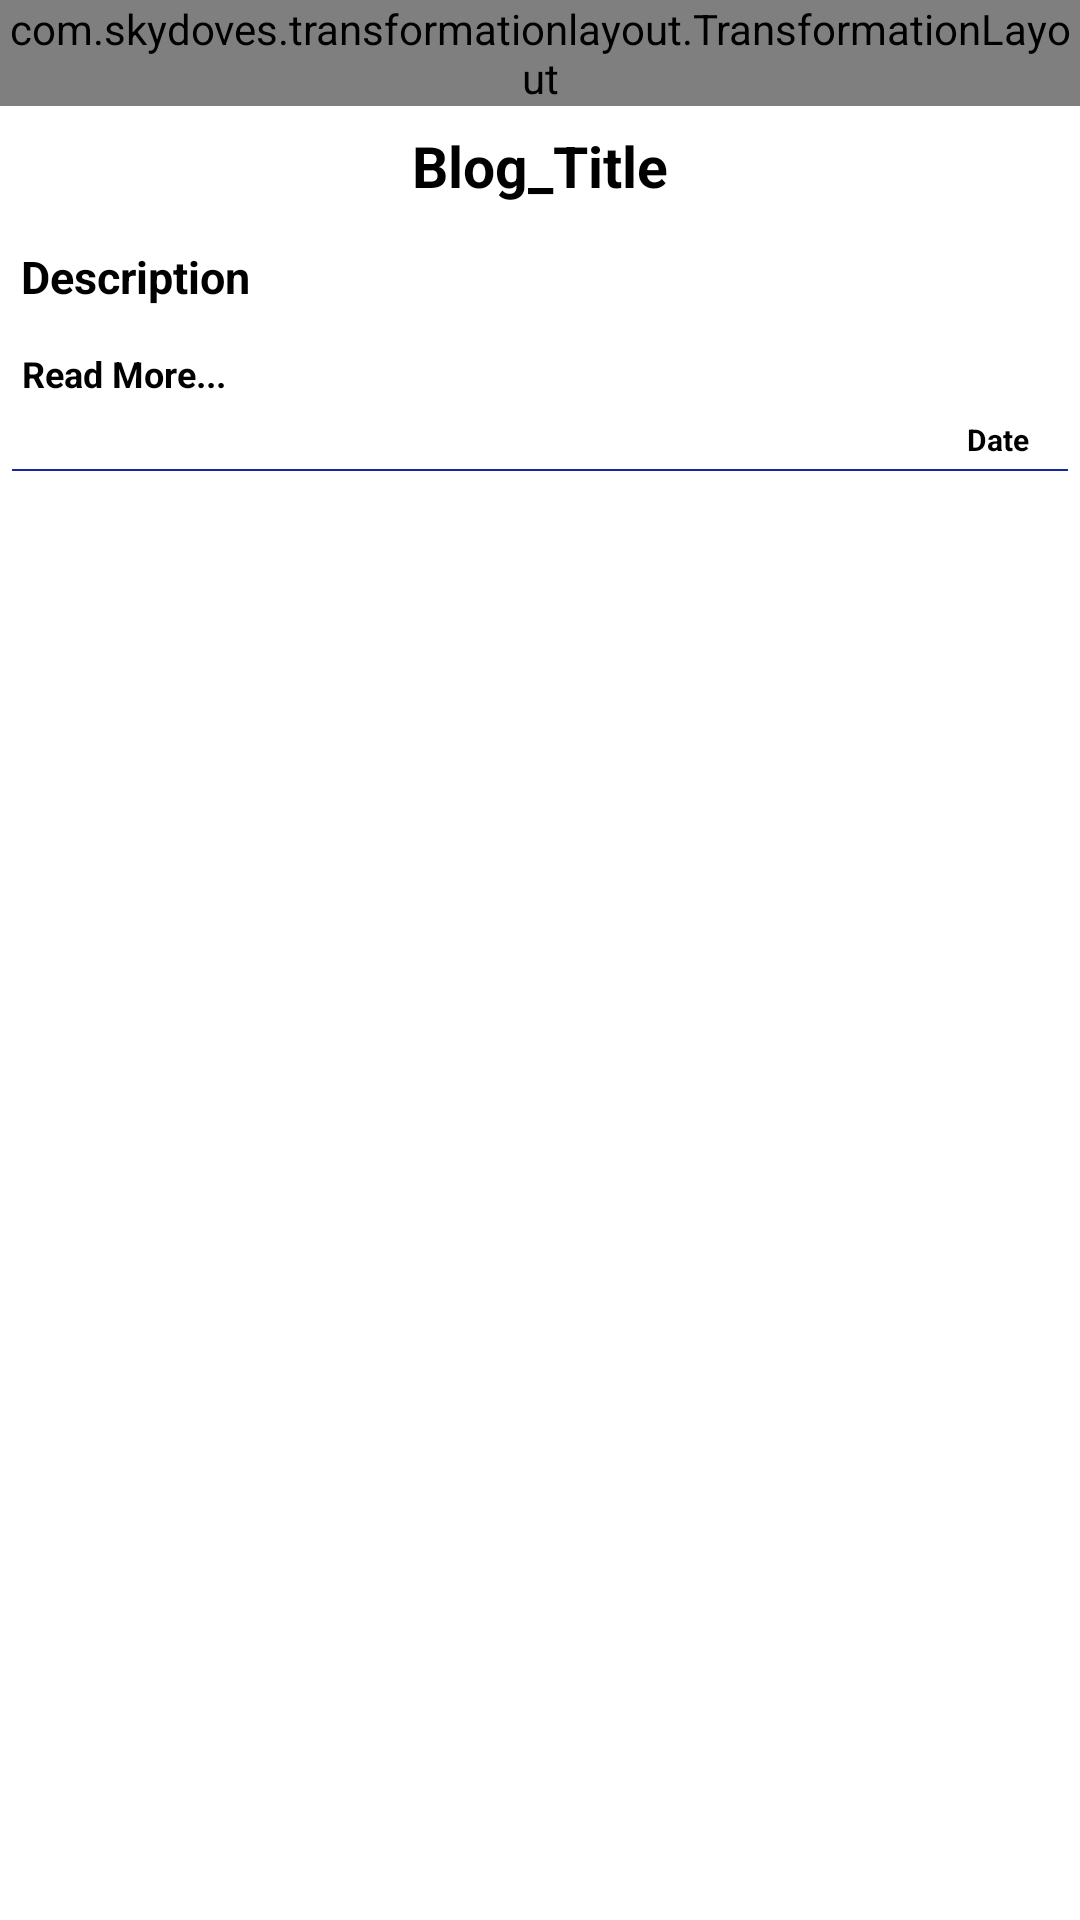

Layout XML and referenced resources for this Android screen:
<!-- AndroidManifest.xml: application theme Theme.EmmanuelKorirCV -->
<!-- res/layout/blog_item.xml -->
<?xml version="1.0" encoding="utf-8"?>
<androidx.cardview.widget.CardView xmlns:android="http://schemas.android.com/apk/res/android"
    xmlns:app="http://schemas.android.com/apk/res-auto"
    android:layout_width="match_parent"
    android:layout_height="wrap_content"
    android:layout_gravity="center"
    android:layout_margin="5dp"
    app:cardCornerRadius="0dp"
    app:cardElevation="0dp">

    <LinearLayout
        android:layout_width="match_parent"
        android:layout_height="wrap_content"
        android:orientation="vertical"
        android:id="@+id/idItemCardLinearlayout"
        android:background="@color/white">

    <LinearLayout
        android:layout_width="match_parent"
        android:layout_height="wrap_content"
        android:layout_marginTop="0dp"
        android:orientation="horizontal">

        <com.skydoves.transformationlayout.TransformationLayout
            android:id="@+id/transformation_Layout_Blog_Image"
            android:layout_width="wrap_content"
            android:layout_height="wrap_content"
            android:layout_below="@+id/transformation_Layout_Post_By_Dp"
            android:layout_alignParentStart="true"
            android:layout_alignParentEnd="true"
            app:transformation_duration="650">


        <ImageView
            android:id="@+id/Blog_Thumbnail"
            android:layout_width="match_parent"
            android:layout_height="200dp"
            android:scaleType="centerCrop" />

        </com.skydoves.transformationlayout.TransformationLayout>

    </LinearLayout>





        <TextView
            android:text="Blog_Title"
            android:layout_width="wrap_content"
            android:layout_height="wrap_content"
            android:layout_gravity="center"
            android:id="@+id/Blog_Title"
            android:textColor="@color/black"
            android:textSize="19sp"
            android:layout_margin="3dp"
            android:gravity="center"
            android:padding="4dp"
            android:textStyle="bold" />

        <LinearLayout
            android:layout_width="match_parent"
            android:layout_height="wrap_content"
            android:orientation="horizontal">



            
            <TextView
                android:id="@+id/Blog_Description"
                android:layout_width="wrap_content"
                android:layout_height="wrap_content"
                android:layout_margin="3dp"
                android:gravity="center"
                android:padding="4dp"
                android:text="Description"
                android:textColor="@color/black"
                android:textSize="15sp"
                android:textStyle="bold" />
        </LinearLayout>





        <LinearLayout
            android:layout_width="match_parent"
            android:layout_height="wrap_content"
            android:orientation="horizontal">

            
            <TextView
                android:id="@+id/Read_More"
                android:layout_width="wrap_content"
                android:layout_height="wrap_content"
                android:layout_margin="3dp"
                android:gravity="center"
                android:padding="4dp"
                android:text="Read More..."
                android:textColor="@color/black"
                android:textSize="12sp"
                android:textStyle="bold" />
        </LinearLayout>


        <LinearLayout
            android:layout_width="match_parent"
            android:layout_height="wrap_content"
            android:gravity="right"
            android:layout_marginRight="7dp"
            android:layout_marginBottom="3dp"
            android:orientation="horizontal">


            
            <TextView
                android:id="@+id/Blog_Date"
                android:layout_width="wrap_content"
                android:layout_height="wrap_content"
                android:gravity="center"
                android:text="Date"
                android:layout_marginEnd="@dimen/margin_10dp"
                android:textColor="@color/black"
                android:textSize="10sp"
                android:textStyle="bold" />
        </LinearLayout>

        <View
            android:id="@+id/view_contact_1"
            android:layout_width="match_parent"
            android:layout_marginBottom="5dp"
            android:layout_marginRight="4dp"
            android:layout_marginLeft="4dp"
            android:layout_weight="1"
            android:layout_height="0.7dp"
            android:layout_gravity="center_vertical"
            android:foregroundGravity="center|center_horizontal"
            android:background="@color/colorPrimary"/>


    </LinearLayout>

</androidx.cardview.widget.CardView>
<!-- resources referenced by this layout -->
<resources>
  <color name="black">#FF000000</color>
  <color name="colorPrimary">#15299C</color>
  <color name="white">#FFFFFFFF</color>
  <dimen name="margin_10dp">10dp</dimen>
  <style name="Theme.EmmanuelKorirCV" parent="Theme.MaterialComponents.DayNight.DarkActionBar">
          
          <item name="colorPrimary">@color/black</item>
          <item name="colorPrimaryVariant">@color/black</item>
          <item name="colorOnPrimary">@color/white</item>
          
          <item name="colorSecondary">@color/black</item>
          <item name="colorSecondaryVariant">@color/black</item>
          <item name="colorOnSecondary">@color/black</item>
          
          <item name="android:statusBarColor" tools:targetApi="l">?attr/colorPrimaryVariant</item>
          
      </style>
</resources>
